Labelled photos from "Ripe_UnRipe_Pistachios", an image-classification folder in haktas51/Ripe_UnRipe_Pistachios. The possible labels are: ripe, unripe.

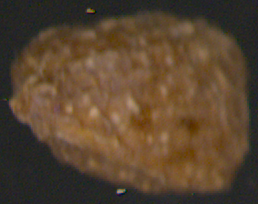
Label: unripe

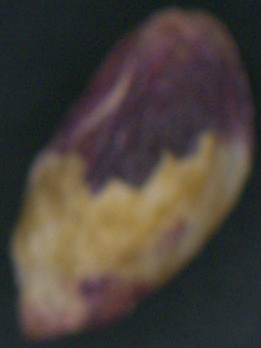
Label: ripe

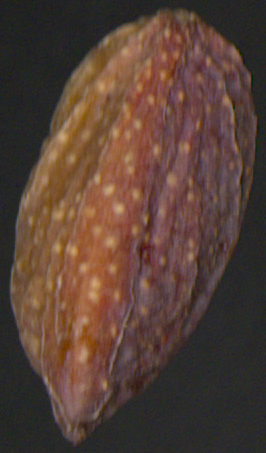
Label: ripe

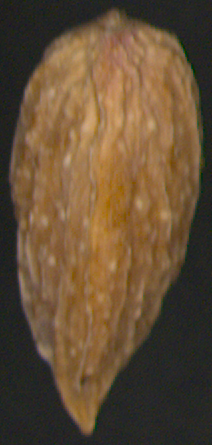
Label: unripe

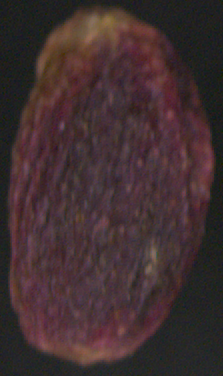
Label: ripe

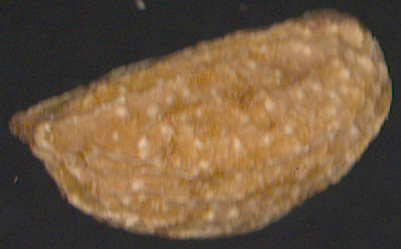
Label: unripe
